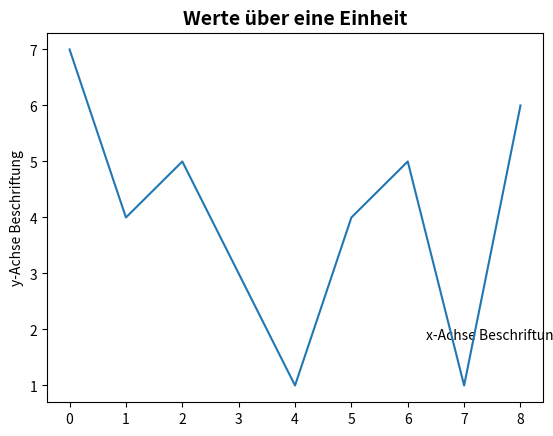

Reproduce this figure in Python.
import matplotlib.pyplot as plt
# Diagramm erstellen
fig, ax = plt.subplots()

ax.set_xlabel('x-Achse Beschriftung')
ax.set_ylabel('y-Achse Beschriftung')
ax.xaxis.set_label_coords(0.9, 0.2)  # Position der x-Achsen-Beschriftung ändern

ax.set_title('Werte über eine Einheit', fontsize=14, fontweight='bold')


# Beispielplot
plt.plot([0,1, 2, 3,4,5,6,7,8], [7,4, 5, 3,1,4,5,1,6])
plt.show()